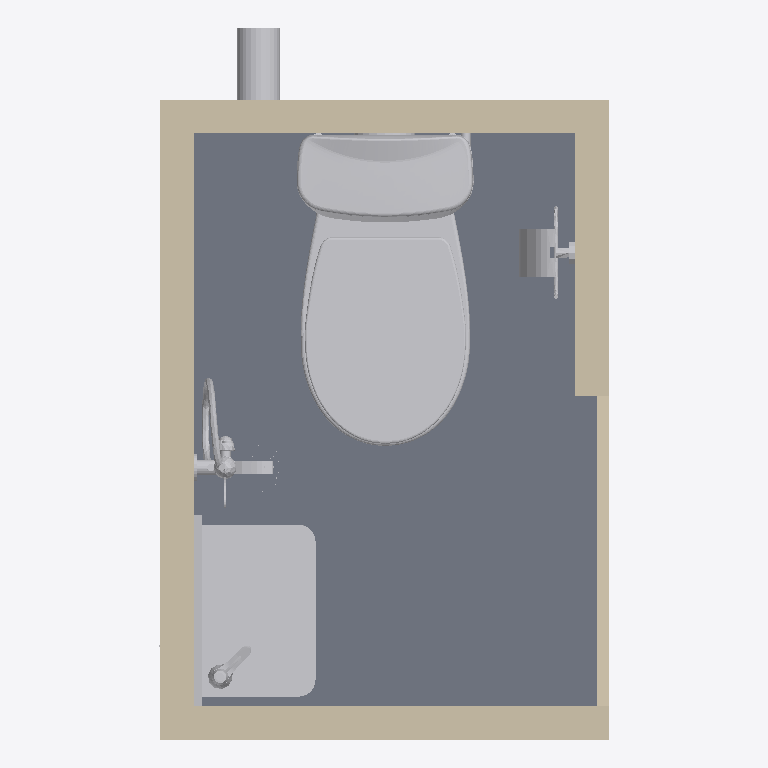
Plan cut of the same IFC building model at storey 'FINISHED FLOOR LEVEL' (level 0.00 m, cut at 1.40 m), seen from above with north up, elements coloured by IFC class (only those large enough to see are counted): 10 other elements (light grey), 8 walls (beige), 1 slab (grey). Cut surfaces are drawn darker.
Extent 0.9 m × 1.5 m × 2.8 m (x, y, z). Storeys (2): FINISHED FLOOR LEVEL at 0.00 m; CEILING LEVEL at 2.38 m. Elements (76): 30 IfcFlowFitting, 21 IfcFlowSegment, 9 IfcWallStandardCase, 4 IfcBuildingElementProxy, 4 IfcFlowTerminal, 4 IfcSlab, 3 IfcFlowController, 1 IfcFurnishingElement.

HEADER;
FILE_DESCRIPTION(('ViewDefinition [CoordinationView_V2.0]','RevitIdentifiers [ContentGUID: ae5d4529-7f76-440c-b409-5269c88d6bd9, VersionGUID: 53f3e494-3683-4285-86d0-9a3e03b8ba94, NumberOfSaves: 284]','CoordinateReference [CoordinateBase: Project Base Point, ProjectSite: Internal]'),'2;1');
FILE_NAME('CANBERA2_PBUWC1(new).ifc','2025-06-19T15:50:11+08:00',(''),(''),'ODA SDAI 25.12','Autodesk Revit 26.0.4.409 (ENU) - IFC 26.0.4.409','');
FILE_SCHEMA(('IFC2X3'));
ENDSEC;
DATA;
#32=IFCPROJECT('2kNKKfVtP43BG9KcatSfGf',#18,'PROJECT',$,$,'Prefabricated Bathroom Unit','Project Status',(#27),#177710);
#47=IFCSITE('2kNKKfVtP43BG9KcatSfGh',#18,'Default',$,$,#46,$,$,.ELEMENT.,(1,21,7,498683),(103,49,11,422119),0.0,$,$);
#37=IFCBUILDING('2kNKKfVtP43BG9KcatSfGe',#18,'',$,$,#35,$,'',.ELEMENT.,$,$,#36);
#40=IFCBUILDINGSTOREY('3Zu5Bv0LOHrPC10026FoQQ',#18,'FINISHED FLOOR LEVEL',$,'Level:BSS.LEVEL HEAD',#39,$,'FINISHED FLOOR LEVEL',.ELEMENT.,0.0);
#44=IFCBUILDINGSTOREY('15Z0v90RiHrPC20026FoKR',#18,'CEILING LEVEL',$,'Level:BSS.LEVEL HEAD',#43,$,'CEILING LEVEL',.ELEMENT.,2375.0);
#20071=IFCSLAB('1utqP_XV5AJ8_vt03wfydp',#18,'Floor:BSS.20mm Floor Finishes (300x300mm):1279515',$,'Floor:BSS.20mm Floor Finishes (300x300mm)',#20056,#20070,'1279515',.FLOOR.);
#172140=IFCFLOWTERMINAL('1utqP_XV5AJ8_vt03wfybw',#18,'BSS.Washdown WC (WC):342396000 White:1279634',$,'BSS.Washdown WC (WC):342396000 White',#172139,#172136,'1279634');
#52616=IFCFLOWTERMINAL('1utqP_XV5AJ8_vt03wfycR',#18,'WC Square Basin:Basin:1279603',$,'WC Square Basin:Basin',#52615,#52612,'1279603');
#19858=IFCWALLSTANDARDCASE('1utqP_XV5AJ8_vt03wfyda',#18,'Basic Wall:BSS.50:1279500',$,'Basic Wall:BSS.50',#19834,#19838,'1279500');
#19811=IFCWALLSTANDARDCASE('1utqP_XV5AJ8_vt03wfydZ',#18,'Basic Wall:BSS.50:1279499',$,'Basic Wall:BSS.50',#19782,#19786,'1279499');
#19928=IFCWALLSTANDARDCASE('1utqP_XV5AJ8_vt03wfydc',#18,'Basic Wall:BSS.50:1279502',$,'Basic Wall:BSS.50',#19904,#19908,'1279502');
#19893=IFCWALLSTANDARDCASE('1utqP_XV5AJ8_vt03wfydb',#18,'Basic Wall:BSS.50:1279501',$,'Basic Wall:BSS.50',#19869,#19873,'1279501');
#19988=IFCWALLSTANDARDCASE('1utqP_XV5AJ8_vt03wfydu',#18,'Basic Wall:BSS.20 (300x300mm):1279504',$,'Basic Wall:BSS.20 (300x300mm)',#19976,#19980,'1279504');
#20011=IFCWALLSTANDARDCASE('1utqP_XV5AJ8_vt03wfydv',#18,'Basic Wall:BSS.20 (300x300mm):1279505',$,'Basic Wall:BSS.20 (300x300mm)',#19999,#20003,'1279505');
#19955=IFCWALLSTANDARDCASE('1utqP_XV5AJ8_vt03wfydd',#18,'Basic Wall:BSS.20 (300x300mm):1279503',$,'Basic Wall:BSS.20 (300x300mm)',#19939,#19943,'1279503');
#9811=IFCFLOWSEGMENT('0ICRD9pU54XhNcVd$1p6Y3',#18,'Pipe Types:BSS.Sanitary Pipe (PVC) SFT:1237805',$,'Pipe Types:BSS.Sanitary Pipe (PVC) SFT',#9800,#9809,'1237805');
#20184=IFCWALLSTANDARDCASE('1utqP_XV5AJ8_vt03wfyce',#18,'Basic Wall:BSS.20 (300x300mm):1279552',$,'Basic Wall:BSS.20 (300x300mm)',#20172,#20176,'1279552');
#50966=IFCFURNISHINGELEMENT('1utqP_XV5AJ8_vt03wfycQ',#18,'Inspirone Wall Mounted Paper Holder:Stainless Steel:1279602',$,'Inspirone Wall Mounted Paper Holder:Stainless Steel',#50965,#50962,'1279602');
#28720=IFCBUILDINGELEMENTPROXY('1utqP_XV5AJ8_vt03wfycE',#18,'Mirror:Mirror:1279590',$,'Mirror:Mirror',#28719,#28716,'1279590',$);
#41598=IFCFLOWTERMINAL('1utqP_XV5AJ8_vt03wfyc0',#18,'BSS.2 Way Bib Tap 2:Z86100:1279592',$,'BSS.2 Way Bib Tap 2:Z86100',#41597,#41594,'1279592');
#37377=IFCFLOWTERMINAL('1utqP_XV5AJ8_vt03wfycF',#18,'Sanitary_Shower Mixer Hand & Shower Hose:Default:1279591',$,'Sanitary_Shower Mixer Hand & Shower Hose:Default',#37376,#37373,'1279591');
#176780=IFCFLOWCONTROLLER('1utqP_XV5AJ8_vt03wfybx',#18,'Wc Lever handle pillar tap cold water only:GA091F1 Single Lever Taps Lever Handles:1279635',$,'Wc Lever handle pillar tap cold water only:GA091F1 Single Lever Taps Lever Handles',#176779,#176775,'1279635');
#16175=IFCFLOWFITTING('21l5btFwbACBcM35IZiAp$',#18,'M_Coupling - Threaded - MI - Class 150:Standard:1250088',$,'M_Coupling - Threaded - MI - Class 150:Standard',#16174,#16171,'1250088');
#3800=IFCFLOWSEGMENT('0wUbcQMjb5avandd02yAYB',#18,'Pipe Types:BSS.Domestic Cold Water Pipe (Pex)(WC Cistern):1221599',$,'Pipe Types:BSS.Domestic Cold Water Pipe (Pex)(WC Cistern)',#3790,#3799,'1221599');
ENDSEC;
